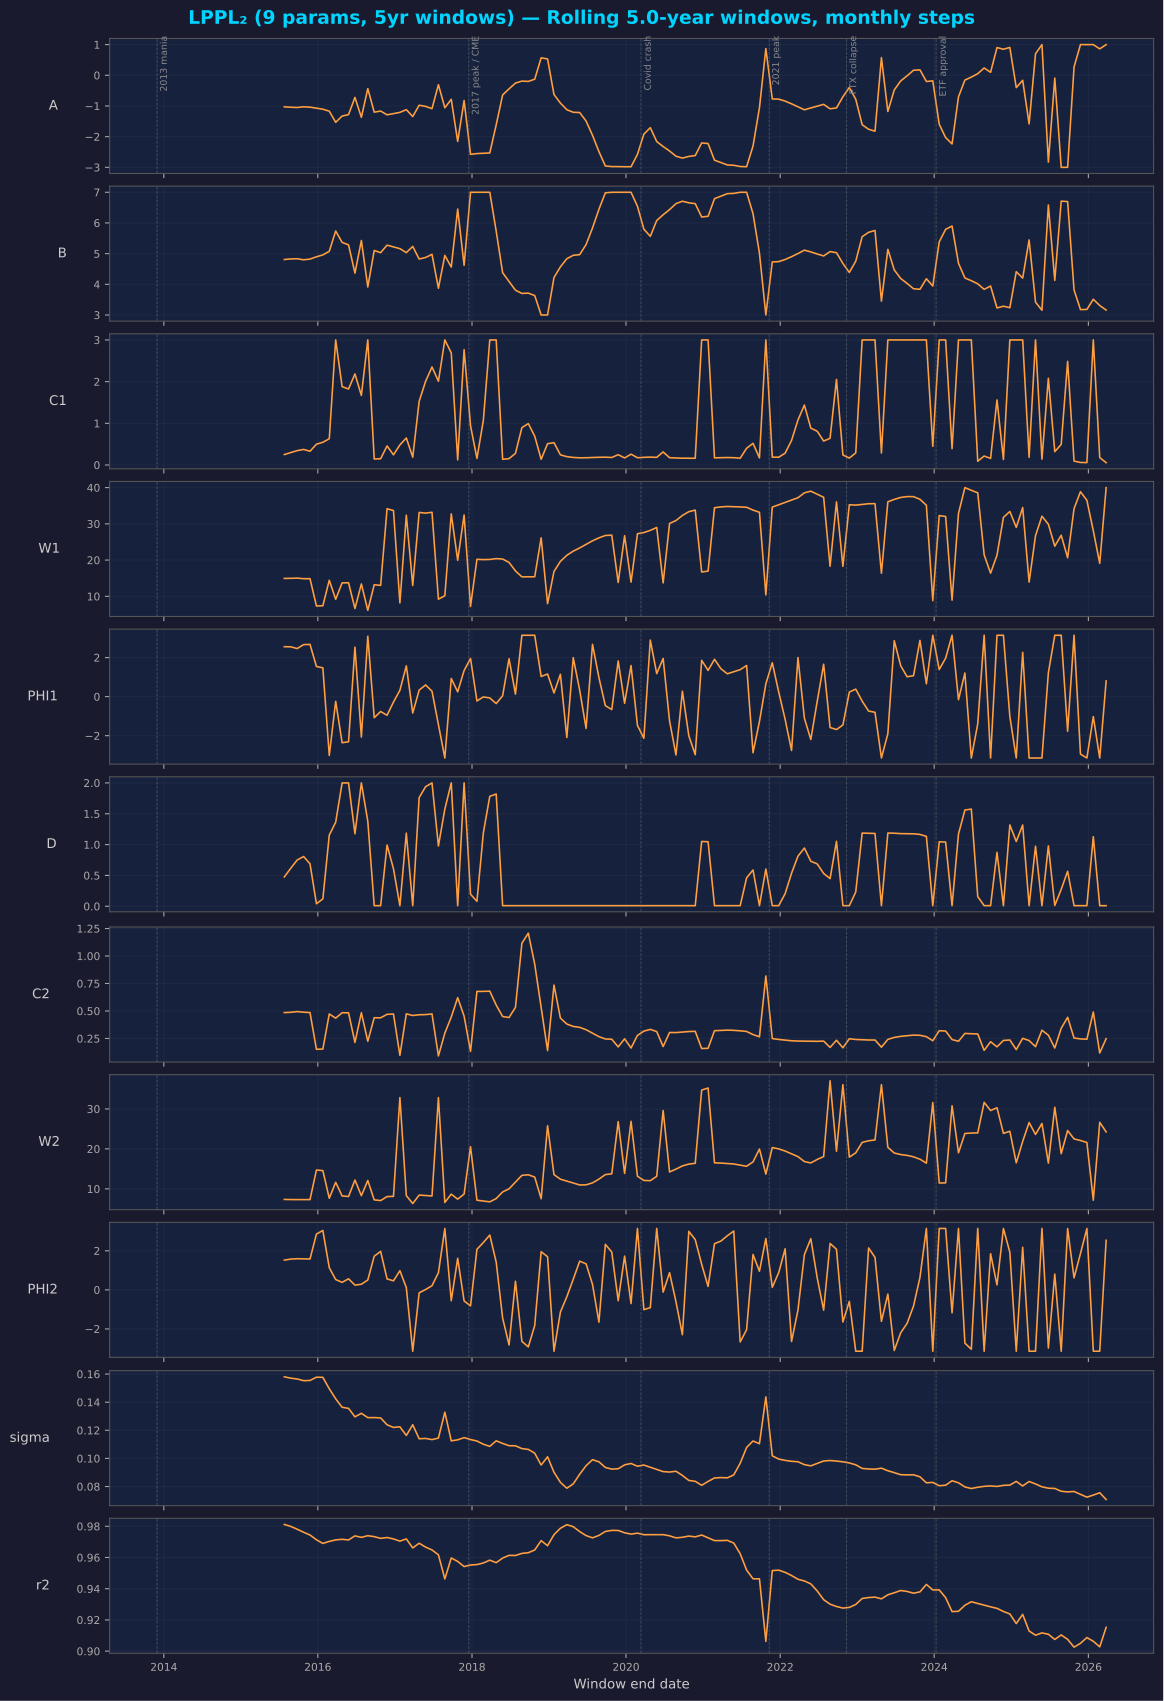

The data file committed next to this chart (first rows):
end_date, t_end, A, B, C1, W1, PHI1, D, C2, W2, PHI2, sigma, r2
2015-07-26 06:00:00.000000000, 6.002, -1.028, 4.808, 0.2513, 14.95, 2.555, 0.4762, 0.4855, 7.356, 1.522, 0.1581, 0.9812
2015-08-25 16:30:00.000000000, 6.085, -1.041, 4.828, 0.2998, 14.96, 2.55, 0.6165, 0.488, 7.323, 1.574, 0.1571, 0.9799
2015-09-25 03:00:00.000000000, 6.169, -1.049, 4.834, 0.3458, 15.03, 2.461, 0.7496, 0.4946, 7.313, 1.595, 0.1565, 0.9781
2015-10-25 13:29:59.999999936, 6.252, -1.027, 4.799, 0.3741, 14.87, 2.662, 0.8066, 0.4888, 7.318, 1.586, 0.1553, 0.9762
2015-11-24 23:59:59.999999936, 6.335, -1.039, 4.823, 0.3307, 14.87, 2.675, 0.6887, 0.4859, 7.321, 1.579, 0.1554, 0.9744
2015-12-25 10:29:59.999999936, 6.419, -1.073, 4.897, 0.4987, 7.338, 1.545, 0.04103, 0.1515, 14.71, 2.856, 0.1578, 0.9714
2016-01-24 20:59:59.999999936, 6.502, -1.104, 4.958, 0.5458, 7.399, 1.474, 0.1193, 0.154, 14.57, 3.04, 0.1577, 0.969
2016-02-24 07:29:59.999999904, 6.585, -1.17, 5.076, 0.6302, 14.43, -3.009, 1.154, 0.4729, 7.664, 1.134, 0.1495, 0.9703
2016-03-25 17:59:59.999999904, 6.669, -1.533, 5.737, 3, 9.193, -0.2431, 1.363, 0.4349, 11.64, 0.5274, 0.1424, 0.9713
2016-04-25 04:29:59.999999904, 6.752, -1.329, 5.368, 1.88, 13.72, -2.358, 2, 0.4839, 8.235, 0.3845, 0.1364, 0.9717
2016-05-25 14:59:59.999999904, 6.835, -1.281, 5.286, 1.824, 13.74, -2.312, 2, 0.4836, 8.099, 0.5656, 0.1356, 0.9712
2016-06-25 01:29:59.999999904, 6.919, -0.7205, 4.365, 2.185, 6.625, 2.531, 1.176, 0.2142, 12.21, 0.2429, 0.1296, 0.9738
2016-07-25 11:59:59.999999872, 7.002, -1.37, 5.428, 1.67, 13.42, -2.068, 2, 0.4841, 8.304, 0.2854, 0.1321, 0.9729
2016-08-24 22:29:59.999999872, 7.085, -0.4343, 3.913, 3, 6.14, 3.089, 1.379, 0.2248, 12.09, 0.505, 0.129, 0.974
2016-09-24 08:59:59.999999872, 7.169, -1.202, 5.103, 0.1438, 13.19, -1.078, 0.01, 0.4387, 7.256, 1.722, 0.129, 0.9733
2016-10-24 19:29:59.999999872, 7.252, -1.166, 5.033, 0.1516, 13.03, -0.764, 0.01, 0.4379, 7.077, 1.967, 0.1288, 0.9723
2016-11-24 05:59:59.999999840, 7.335, -1.288, 5.276, 0.4575, 34.17, -0.9535, 0.993, 0.4696, 8.076, 0.5598, 0.1239, 0.9728
2016-12-24 16:29:59.999999840, 7.419, -1.249, 5.22, 0.2454, 33.67, -0.277, 0.6081, 0.4725, 8.129, 0.4612, 0.122, 0.9719
2017-01-24 02:59:59.999999840, 7.502, -1.209, 5.163, 0.4824, 8.208, 0.3245, 0.01, 0.09688, 32.83, 0.9781, 0.1225, 0.9705
2017-02-23 13:29:59.999999840, 7.585, -1.12, 5.034, 0.6482, 32.38, 1.575, 1.186, 0.4741, 8.316, 0.1157, 0.1163, 0.9719
2017-03-25 23:59:59.999999776, 7.669, -1.344, 5.235, 0.1883, 13.02, -0.8392, 0.01, 0.4591, 6.336, -3.142, 0.1239, 0.9661
2017-04-25 10:29:59.999999776, 7.752, -0.9753, 4.825, 1.529, 33.14, 0.333, 1.762, 0.4659, 8.45, -0.1533, 0.114, 0.9691
2017-05-25 20:59:59.999999776, 7.835, -1.013, 4.875, 2.006, 32.97, 0.5985, 1.939, 0.4672, 8.346, 0.01721, 0.1142, 0.9667
2017-06-25 07:29:59.999999776, 7.919, -1.087, 4.976, 2.351, 33.19, 0.2772, 2, 0.4733, 8.233, 0.2118, 0.1134, 0.9648
2017-07-25 17:59:59.999999776, 8.002, -0.3069, 3.873, 2.01, 9.224, -1.44, 0.9777, 0.09185, 32.82, 0.8762, 0.1145, 0.9617
2017-08-25 04:29:59.999999776, 8.085, -1.059, 4.943, 3, 10.17, -3.142, 1.576, 0.2987, 6.611, 3.142, 0.1328, 0.9463
2017-09-24 14:59:59.999999776, 8.169, -0.7843, 4.563, 2.69, 32.74, 0.928, 2, 0.4448, 8.686, -0.555, 0.1125, 0.9597
2017-10-25 01:29:59.999999776, 8.252, -2.156, 6.451, 0.1237, 19.95, 0.2456, 0.01, 0.6211, 7.431, 1.613, 0.1132, 0.9575
2017-11-24 11:59:59.999999776, 8.335, -0.8229, 4.621, 2.766, 32.44, 1.335, 2, 0.4536, 8.699, -0.5677, 0.1148, 0.9542
2017-12-24 22:29:59.999999744, 8.419, -2.575, 7, 0.9422, 7.222, 1.95, 0.195, 0.1335, 20.55, -0.8199, 0.1134, 0.9552
2018-01-24 08:59:59.999999744, 8.502, -2.552, 7, 0.1589, 20.22, -0.2219, 0.08053, 0.6783, 7.166, 2.075, 0.1124, 0.9555
2018-02-23 19:29:59.999999776, 8.585, -2.544, 7, 1.073, 20.13, -0.01542, 1.191, 0.6783, 6.971, 2.423, 0.1101, 0.9565
2018-03-26 05:59:59.999999776, 8.669, -2.532, 7, 3, 20.18, -0.06752, 1.783, 0.6803, 6.762, 2.805, 0.1085, 0.9583
2018-04-25 16:29:59.999999712, 8.752, -1.614, 5.732, 3, 20.41, -0.3552, 1.82, 0.5538, 7.579, 1.418, 0.1125, 0.9567
2018-05-26 02:59:59.999999712, 8.835, -0.6406, 4.378, 0.1372, 20.29, 0.04462, 0.01, 0.4496, 9.238, -1.442, 0.1107, 0.9596
2018-06-25 13:29:59.999999776, 8.919, -0.4412, 4.089, 0.1536, 19.35, 1.94, 0.01, 0.4408, 10.01, -2.82, 0.109, 0.9614
2018-07-25 23:59:59.999999712, 9.002, -0.2543, 3.808, 0.28, 17.01, 0.129, 0.01, 0.5333, 11.69, 0.4356, 0.109, 0.9613
2018-08-25 10:29:59.999999648, 9.085, -0.1897, 3.703, 0.8959, 15.38, 3.142, 0.01, 1.115, 13.38, -2.64, 0.107, 0.9626
2018-09-24 20:59:59.999999616, 9.169, -0.1993, 3.713, 0.9943, 15.37, 3.142, 0.01, 1.208, 13.53, -2.919, 0.1064, 0.963
2018-10-25 07:29:59.999999680, 9.252, -0.1274, 3.634, 0.6918, 15.4, 3.142, 0.01, 0.9255, 12.95, -1.824, 0.1037, 0.9648
2018-11-24 17:59:59.999999616, 9.335, 0.5692, 3, 0.1374, 26.14, 1.032, 0.01, 0.5308, 7.546, 1.951, 0.09528, 0.9708
2018-12-25 04:29:59.999999552, 9.419, 0.5329, 3, 0.512, 7.985, 1.158, 0.01, 0.1402, 25.78, 1.696, 0.1011, 0.9676
2019-01-24 14:59:59.999999552, 9.502, -0.6269, 4.223, 0.5356, 16.87, 0.1869, 0.01, 0.7355, 13.56, -3.142, 0.09015, 0.9746
2019-02-24 01:29:59.999999616, 9.585, -0.9056, 4.569, 0.2442, 19.65, 1.14, 0.01, 0.4353, 12.42, -1.135, 0.08297, 0.9787
2019-03-26 11:59:59.999999552, 9.669, -1.122, 4.835, 0.2013, 21.32, -2.093, 0.01, 0.3813, 11.97, -0.3538, 0.07878, 0.981
2019-04-25 22:29:59.999999552, 9.752, -1.205, 4.945, 0.182, 22.47, 1.994, 0.01, 0.3594, 11.47, 0.5436, 0.08188, 0.9797
2019-05-26 08:59:59.999999552, 9.835, -1.213, 4.967, 0.1734, 23.35, 0.3333, 0.01, 0.3513, 10.98, 1.468, 0.08874, 0.9766
2019-06-25 19:29:59.999999552, 9.919, -1.491, 5.297, 0.1748, 24.35, -1.627, 0.01, 0.3297, 11.01, 1.331, 0.09482, 0.974
2019-07-26 05:59:59.999999552, 10, -1.957, 5.837, 0.1809, 25.32, 2.675, 0.01, 0.2978, 11.5, 0.28, 0.09909, 0.9726
2019-08-25 16:29:59.999999552, 10.09, -2.487, 6.446, 0.1863, 26.13, 0.9707, 0.01, 0.2669, 12.44, -1.654, 0.09757, 0.9741
2019-09-25 02:59:59.999999552, 10.17, -2.956, 6.982, 0.188, 26.79, -0.4609, 0.01, 0.2457, 13.57, 2.329, 0.09355, 0.9767
2019-10-25 13:29:59.999999552, 10.25, -2.975, 7, 0.1814, 26.88, -0.6623, 0.01, 0.243, 13.77, 1.933, 0.0924, 0.9774
2019-11-24 23:59:59.999999552, 10.34, -2.977, 7, 0.248, 13.82, 1.827, 0.01, 0.1736, 26.82, -0.5549, 0.09265, 0.9773
2019-12-25 10:29:59.999999488, 10.42, -2.98, 7, 0.17, 26.71, -0.3408, 0.01, 0.2472, 13.87, 1.725, 0.09543, 0.9758
2020-01-24 20:59:59.999999488, 10.5, -2.982, 7, 0.2604, 13.94, 1.591, 0.01, 0.1633, 26.88, -0.7011, 0.09639, 0.975
2020-02-24 07:29:59.999999552, 10.59, -2.577, 6.544, 0.1748, 27.27, -1.473, 0.01, 0.278, 13.17, 3.142, 0.09443, 0.9756
2020-03-25 17:59:59.999999488, 10.67, -1.917, 5.798, 0.1852, 27.6, -2.13, 0.01, 0.3169, 12.11, -1.015, 0.09527, 0.9746
2020-04-25 04:29:59.999999488, 10.75, -1.708, 5.565, 0.1899, 28.2, 2.895, 0.01, 0.3328, 12.05, -0.912, 0.09369, 0.9746
2020-05-25 14:59:59.999999488, 10.84, -2.159, 6.079, 0.1842, 28.99, 1.179, 0.01, 0.3128, 13.14, 3.142, 0.09214, 0.9747
2020-06-25 01:29:59.999999488, 10.92, -2.321, 6.267, 0.3139, 13.71, 1.955, 0.01, 0.1766, 29.58, -0.1168, 0.09062, 0.9746
... 69 more rows
